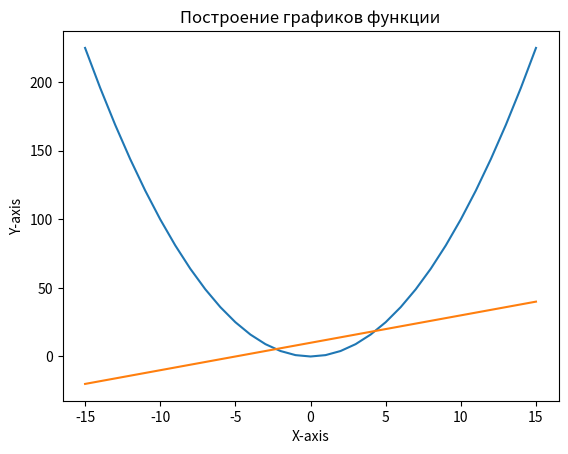

Write the Python code that produced this figure.
# Matplotlib – это библиотека на языке Python, предназначенная для создания статических,
# анимированных и интерактивных визуализаций данных.
# Она широко используется в научных и инженерных областях,
# а также в области анализа данных и машинного обучения.

# Matplotlib позволяет создавать качественные и информативные графики,
# которые помогают визуализировать данные и обнаруживать паттерны,
# тренды и связи между ними. Визуализация является мощным инструментом
# для понимания данных и коммуникации результатов исследования или анализа.

# После установки вы можете начать использовать Matplotlib в своих программах Python.
# Для этого вам нужно импортировать модуль matplotlib.pyplot.
# Обычно его импортируют с сокращением plt, чтобы упростить использование.

import matplotlib.pyplot as plt

x = list(range(-15, 16))
y = [el**2 for el in x]
x1 = x
y1 = [el*2+10 for el in x]
# Создаем линейный график
plt.plot(x, y)
plt.plot(x1, y1)
# Добавляем подписи осей и заголовок
plt.xlabel('X-axis')
plt.ylabel('Y-axis')
plt.title('Построение графиков функции')
# Отображаем график
plt.show()
